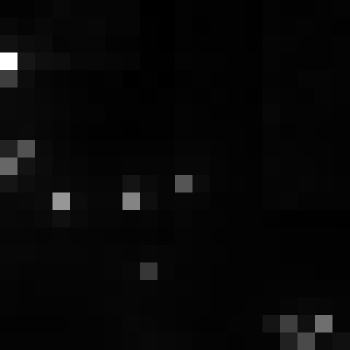

The data file committed next to this chart (first rows):
, xmin, ymin, lat, lon, area, perimeter, max_nanowatts, min_nanowatts, moonlight_illumination, clear_sky_confidence, mean_nanowatts
0, 759, 3092, -4.178, -4.178, 1.0, 0.0, 30.18, 0.356, 11.82, 0.0, 2.628
